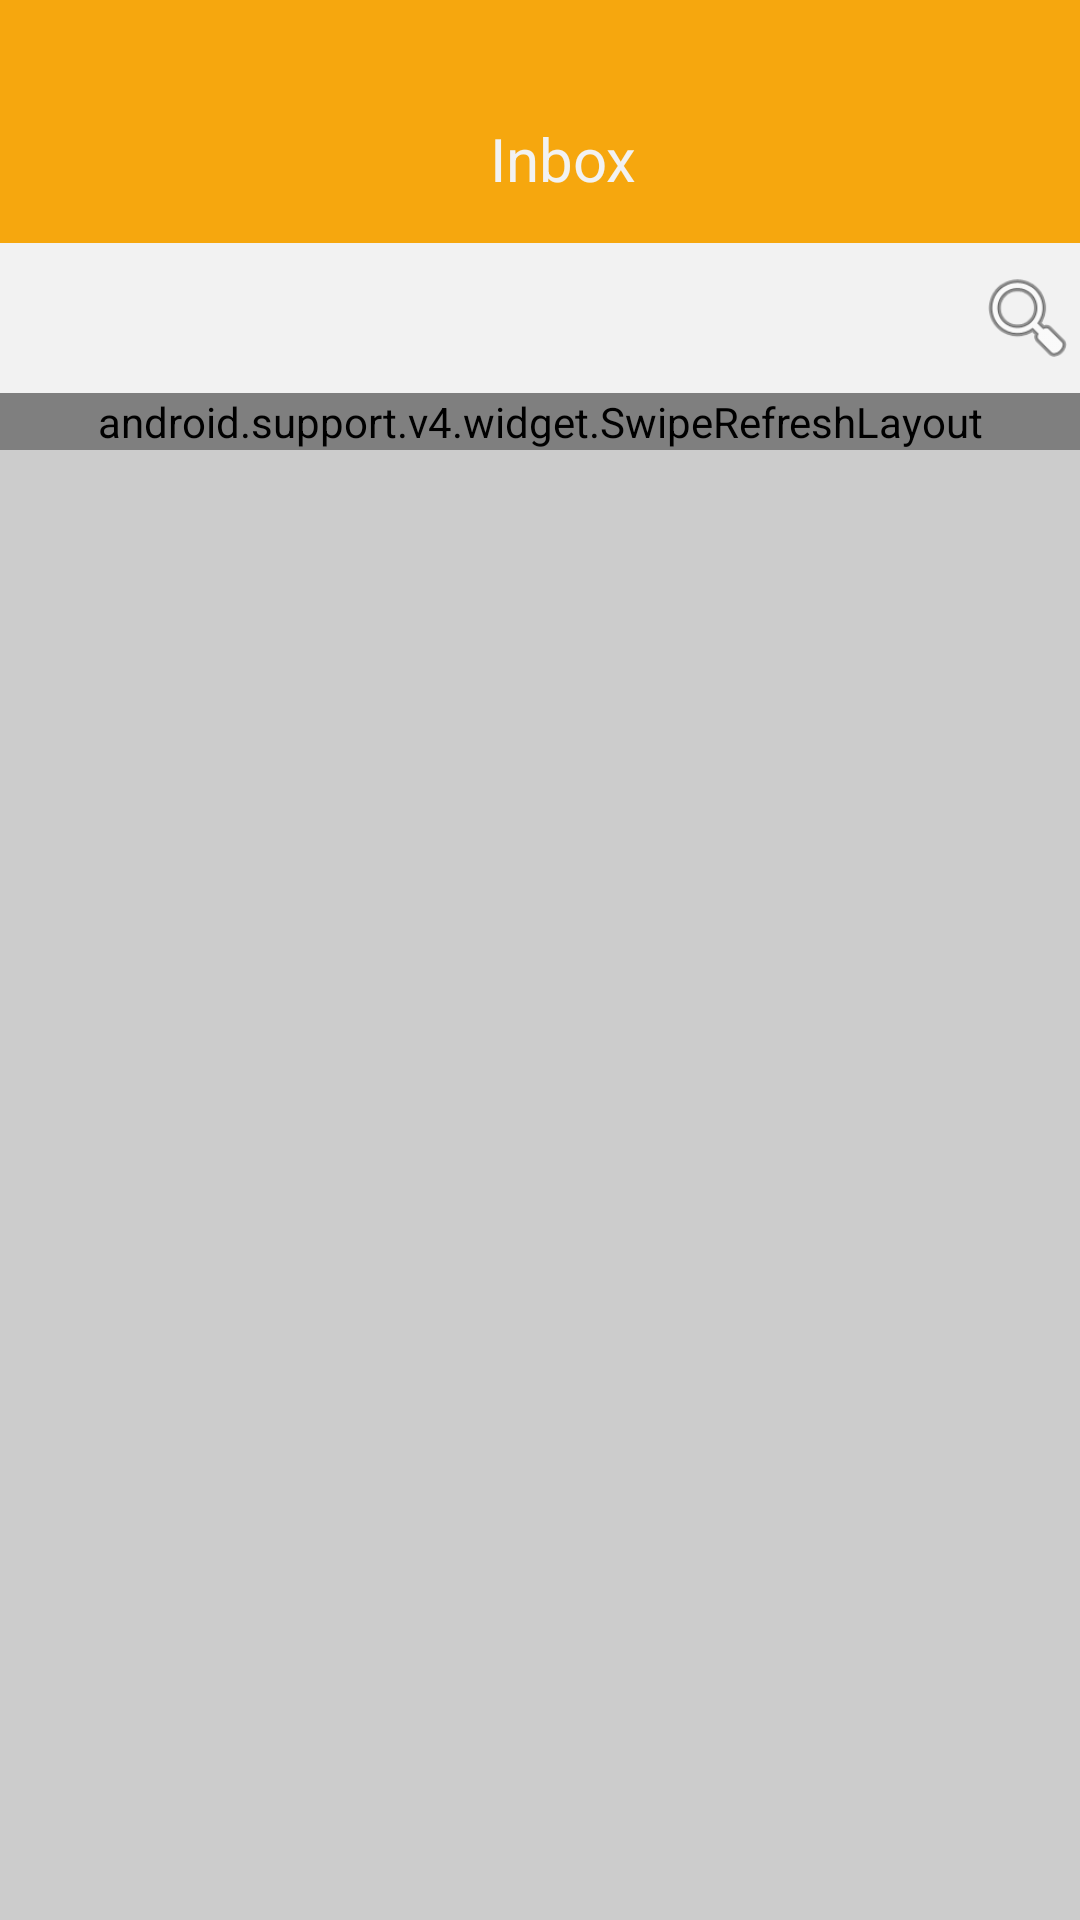

Reconstruct the res/layout file that produces this screen, plus the resources it refers to.
<!-- AndroidManifest.xml: application theme AppTheme -->
<!-- res/layout/activity_inbox_screen.xml -->
<?xml version="1.0" encoding="utf-8"?>
<LinearLayout xmlns:android="http://schemas.android.com/apk/res/android"
    xmlns:app="http://schemas.android.com/apk/res-auto"
    android:layout_width="match_parent"
    android:layout_height="match_parent"
    android:background="@color/black_light"
    android:orientation="vertical">

    <FrameLayout
        android:id="@+id/statusBar"
        android:layout_width="match_parent"
        android:layout_height="25dp"
        android:background="@color/colorPrimary"></FrameLayout>

    <android.support.design.widget.AppBarLayout
        android:layout_width="match_parent"
        android:layout_height="wrap_content"
        android:theme="@style/AppTheme.AppBarOverlay">

        <android.support.v7.widget.Toolbar
            android:id="@+id/toolbar"
            android:layout_width="match_parent"
            android:layout_height="?attr/actionBarSize"
            android:background="?attr/colorPrimary"
            app:popupTheme="@style/AppTheme.PopupOverlay">

            <RelativeLayout
                android:layout_width="match_parent"
                android:layout_height="match_parent"
                android:focusable="false">

                <TextView
                    android:id="@+id/tv_title"
                    android:layout_width="wrap_content"
                    android:layout_height="wrap_content"
                    android:layout_centerInParent="true"
                    android:focusable="false"
                    android:text="@string/inbox"
                    android:textColor="@color/white_dark"
                    android:textSize="20dp" />
            </RelativeLayout>

        </android.support.v7.widget.Toolbar>

    </android.support.design.widget.AppBarLayout>

    <RelativeLayout
        android:id="@+id/rl_view_search"
        android:layout_width="match_parent"
        android:layout_height="50dp"
        android:background="@color/white_dark">

        <EditText
            android:id="@+id/et_time_search"
            android:layout_width="match_parent"
            android:layout_height="match_parent"
            android:layout_marginRight="40dp"
            android:layout_marginLeft="20dp"
            android:background="@color/white_dark" />

        <ImageView
            android:id="@+id/iv_search"
            android:layout_width="35dp"
            android:layout_height="35dp"
            android:layout_alignParentRight="true"
            android:layout_centerVertical="true"
            android:background="@android:drawable/ic_menu_search" />


    </RelativeLayout>

    <android.support.v4.widget.SwipeRefreshLayout
        android:id="@+id/swipe_refresh_layout"
        android:layout_width="match_parent"
        android:layout_height="wrap_content">

        <com.example.prosoft.taxiloy.ui.view.CustomListView
            android:id="@+id/list_inbox"
            android:layout_width="match_parent"
            android:layout_height="wrap_content"
            android:background="@color/black_light" />

    </android.support.v4.widget.SwipeRefreshLayout>


</LinearLayout>
<!-- resources referenced by this layout -->
<resources>
  <color name="black_light">#cccccc</color>
  <color name="colorPrimary">#f6a70e</color>colorPrimary
  <color name="white_dark">#f2f2f2</color>
  <string name="inbox">Inbox</string>
  <style name="AppTheme.AppBarOverlay" parent="ThemeOverlay.AppCompat.Dark.ActionBar" />
  <style name="AppTheme.PopupOverlay" parent="ThemeOverlay.AppCompat.Light" />
  <style name="AppTheme" parent="AppTheme.Base">
          
          <item name="colorPrimary">@color/colorPrimary</item>
          <item name="colorPrimaryDark">@color/colorPrimaryDark</item>
          <item name="colorAccent">@color/white_dark</item>
          <item name="android:textColor">@color/black</item>
          <item name="android:fitsSystemWindows">true</item>
          <item name="drawerArrowStyle">@style/MyDrawerArrowToggle</item>
      </style>
  <style name="AppTheme.Base" parent="Theme.AppCompat.Light.NoActionBar" />
  <color name="colorPrimaryDark">#f6a70e</color>
  <color name="black">#1d1d1b</color>
  <style name="MyDrawerArrowToggle" parent="Widget.AppCompat.DrawerArrowToggle">
          <item name="color">@color/white_dark</item>
      </style>
</resources>
